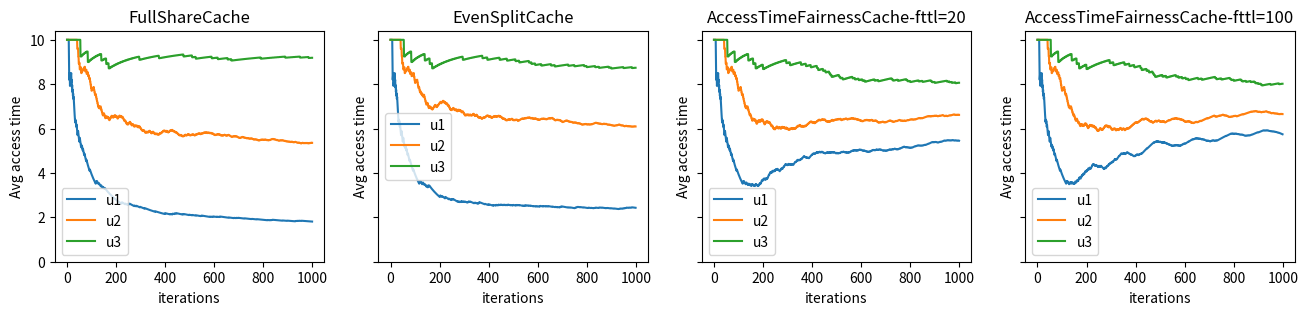

The script that saved this image:


import random
from typing import List, Optional, Tuple
import matplotlib.pyplot as plt
from copy import deepcopy


class Entry:
    def __init__(self) -> None:
        self.reset()

    def reset(self) -> None:
        self.valid = False
        self.last_used = -1
        self.key = 0
        self.clientname = ""


class BaseCache:
    def __init__(self) -> None:
        self.name = "BaseCache"
        self.cache = []

    def register(self, *args, **kwargs) -> None:
        raise NotImplementedError

    def page_in(self, time, entry_id, clientname, key) -> None:
        assert self.cache[entry_id].valid == False
        self.cache[entry_id].valid = True
        self.cache[entry_id].last_used = time
        self.cache[entry_id].key = key
        self.cache[entry_id].clientname = clientname

    def page_out(self, entry_id) -> None:
        assert self.cache[entry_id].valid == True
        self.cache[entry_id].reset()

    def get_entry_id(self, clientname, key) -> Optional[int]:
        for i, e in enumerate(self.cache):
            if e.clientname == clientname and e.key == key:
                return i
        return None

    def use(self, entry_id, time) -> None:
        self.cache[entry_id].last_used = time

    def get_unused_or_lru(self, start, end) -> Tuple[int, bool]:
        """ return entry_id, used """
        lru_time = None
        lru_ptr = None
        for i, e in enumerate(self.cache[start: end+1]):
            if lru_time is None or lru_time > e.last_used:
                lru_time = e.last_used
                lru_ptr = i + start
            if e.valid == False:
                return i + start, False
        return lru_ptr, True

    def query(self, time, clientname, key) -> bool:
        """ return True if hit else False """
        eid = self.get_entry_id(clientname, key)
        hit = eid is not None
        if hit:  # cache hit
            self.use(eid, time)
        else:  # cache miss
            eid_new, used = self.schedule_pagein_eid(time, clientname)
            if used:
                self.page_out(eid_new)
            self.page_in(time, eid_new, clientname, key)
        return hit

    def schedule_pagein_eid(self, time, clientname) -> Tuple[int, bool]:
        # return entry_id, used
        raise NotImplementedError


class FullShareCache(BaseCache):
    def __init__(self) -> None:
        super().__init__()
        self.name = "FullShareCache"

    def register(self, size, *args, **kwargs) -> None:
        self.cache = [Entry() for _ in range(size)]

    def schedule_pagein_eid(self, time, clientname) -> Tuple[int, bool]:
        """ return entry_id, used """
        return self.get_unused_or_lru(0, len(self.cache)-1)


class EvenSplitCache(BaseCache):
    def __init__(self) -> None:
        super().__init__()
        self.name = "EvenSplitCache"

        self.clientnames = []
        self.use_cnt = {}  # clientname -> number of used entries
        self.range = {}  # clientname -> allocated entries

    def register(self, size, clientnames, *args, **kwargs) -> None:
        self.cache = [Entry() for _ in range(size)]
        self.clientnames = clientnames
        self.use_cnt = {u: 0 for u in clientnames}

        share, remain = divmod(size, len(clientnames))
        s = 0
        for i, u in enumerate(clientnames):
            r = 1 if i < remain else 0
            e = s + share + r - 1
            self.range[u] = (s, e)
            s = e + 1

    def page_in(self, time, entry_id, clientname, key) -> None:
        super().page_in(time, entry_id, clientname, key)
        self.use_cnt[clientname] += 1

    def page_out(self, entry_id) -> None:
        self.use_cnt[self.cache[entry_id].clientname] -= 1
        super().page_out(entry_id)

    def schedule_pagein_eid(self, time, clientname) -> Tuple[int, bool]:
        """ return entry_id, used """
        rg = self.range[clientname]
        return self.get_unused_or_lru(rg[0], rg[1])


class AccessTimeFairnessCache(BaseCache):
    def __init__(self, fairness_ttl) -> None:
        super().__init__()
        self.name = f"AccessTimeFairnessCache-fttl={fairness_ttl}"
        self.fttl = fairness_ttl

        self.clientnames = []
        self.history = {}  # clientname -> [(time, hit)]

    def register(self, size, clientnames, *args, **kwargs) -> None:
        self.cache = [Entry() for _ in range(size)]
        self.clientnames = clientnames
        self.history = {c: [] for c in clientnames}

    def add_history(self, time, clientname, hit) -> None:
        self.history[clientname].append((time, hit))

    def prune_history(self, time, clientname) -> None:
        i = 0
        while i < len(self.history[clientname]) and self.history[clientname][i][0] < time-self.fttl:
            i += 1
        self.history[clientname] = self.history[clientname][i:]

    def schedule_pagein_eid(self, time, clientname) -> Tuple[int, bool]:
        """ return entry_id, used """
        def recent_hit_rate(cname):
            self.prune_history(time, cname)
            history = self.history[cname]
            nhit = len([1 for _, hit in history if hit])
            return nhit / max(1, len(history))
        hit_rates = [(recent_hit_rate(c), c) for c in self.clientnames]
        # choose client with highest recent hit rate to be the victim
        clientname_victims = [c for _, c in sorted(hit_rates, reverse=True)]
        lru_time = None
        pagein_eid = None
        for clientname_victim in clientname_victims:
            for i, e in enumerate(self.cache):
                if e.valid == False:  # has unused cache
                    return i, False
                elif e.clientname != clientname_victim:  # cache used, but not by victim
                    continue
                else:  # cache used by victim
                    if lru_time is None or lru_time > e.last_used:
                        lru_time = e.last_used
                        pagein_eid = i
            if pagein_eid is not None:
                break
        assert pagein_eid is not None, hit_rates
        return pagein_eid, True

    def query(self, time, clientname, key) -> bool:
        """ return True if hit else False """
        hit = super().query(time, clientname, key)
        self.add_history(time, clientname, hit)
        return hit


class Client:
    def __init__(self, name, max_query_key, query_interval) -> None:
        self.name = name
        self.q_max_key = max_query_key
        self.q_itv = query_interval

    def should_query(self, time) -> bool:
        return time % self.q_itv == 0

    def gen_key(self) -> int:
        return random.randint(1, self.q_max_key)


HIT_TIME = 1
MISS_TIME = 10


class Log:
    def __init__(self) -> None:
        self.log = {}
        self.clientnames = []
        self.cachenames = []
        self.maxtime = 0

    def add(self, time, clientname, hit, cachename):
        if clientname not in self.clientnames:
            self.clientnames.append(clientname)
        if cachename not in self.cachenames:
            self.cachenames.append(cachename)
        self.maxtime = max(self.maxtime, time)

        if clientname not in self.log:
            self.log[clientname] = {}
        if cachename not in self.log[clientname]:
            self.log[clientname][cachename] = []
        self.log[clientname][cachename].append((time, hit))

    def get_full_avg_acctime_trace(self, clientname, cachename) -> List[float]:
        hits = [0] * (self.maxtime+1)
        qrys = [0] * (self.maxtime+1)
        for t, h in self.log[clientname][cachename]:
            qrys[t] = 1
            hits[t] = 1 if h else 0

        num_hits = 0
        num_qrys = 0
        trace = []
        for t in range(self.maxtime+1):
            num_hits += hits[t]
            num_qrys += qrys[t]
            num_misses = num_qrys - num_hits
            avg = (num_hits * HIT_TIME + num_misses * MISS_TIME) / num_qrys
            trace.append(avg)
        return trace

    def draw_avg_access_time(self) -> None:
        num_plots = len(self.cachenames)
        x_axis = [i for i in range(self.maxtime+1)]

        _, axes = plt.subplots(1, num_plots, figsize=(
            4*num_plots, 3), sharex=True, sharey=True)

        # Plot each graph in a separate subplot
        for graph_id, cachename in enumerate(self.cachenames):
            ax = axes[graph_id]
            for clientname in sorted(self.clientnames):
                data = self.get_full_avg_acctime_trace(clientname, cachename)
                assert len(data) == len(x_axis)
                ax.plot(x_axis, data, label=clientname)
            ax.set_title(cachename)
            ax.set_xlabel('iterations')
            ax.set_ylabel('Avg access time')
            ax.legend()
        plt.ylim(bottom=0)
        plt.show()


def main(caches: List[BaseCache], cache_size: int,  clients: List[Client], iterations: int):
    caches = [deepcopy(c) for c in caches]  # enusre experiment isolation
    clientnames = [u.name for u in clients]
    for cache in caches:
        cache.register(
            size=cache_size,
            clientnames=clientnames)

    log = Log()
    for time in range(iterations):
        for client in clients:
            if client.should_query(time):
                key = client.gen_key()
                for cache in caches:
                    hit = cache.query(time, client.name, key)
                    log.add(time, client.name, hit, cache.name)
    log.draw_avg_access_time()


if __name__ == "__main__":
    iterations = 1000
    caches = [
        FullShareCache(),
        EvenSplitCache(),
        AccessTimeFairnessCache(fairness_ttl=20),
        AccessTimeFairnessCache(fairness_ttl=100),
    ]
    cache_size = 100
    clients = {
        Client("u1", 50, 1),
        Client("u2", 50, 1),
        Client("u3", 50, 1),
    }
    clients = {
        Client("u1", 50, 1),
        Client("u2", 50, 2),
        Client("u3", 50, 5),
    }
    clients = {
        Client("u1", 20, 1),
        Client("u2", 30, 1),
        Client("u3", 100, 1),
    }
    clients = {
        Client("u1", 20, 1),
        Client("u2", 30, 2),
        Client("u3", 100, 5),
    }
    clients = {
        Client("u1", 20, 5),
        Client("u2", 30, 2),
        Client("u3", 100, 1),
    }
    clients = {
        Client("u1", 40, 1),
        Client("u2", 80, 1),
        Client("u3", 200, 1),
    }
    clients = {
        Client("u1", 40, 1),
        Client("u2", 80, 2),
        Client("u3", 200, 5),
    }
    main(caches, cache_size, clients, iterations)
